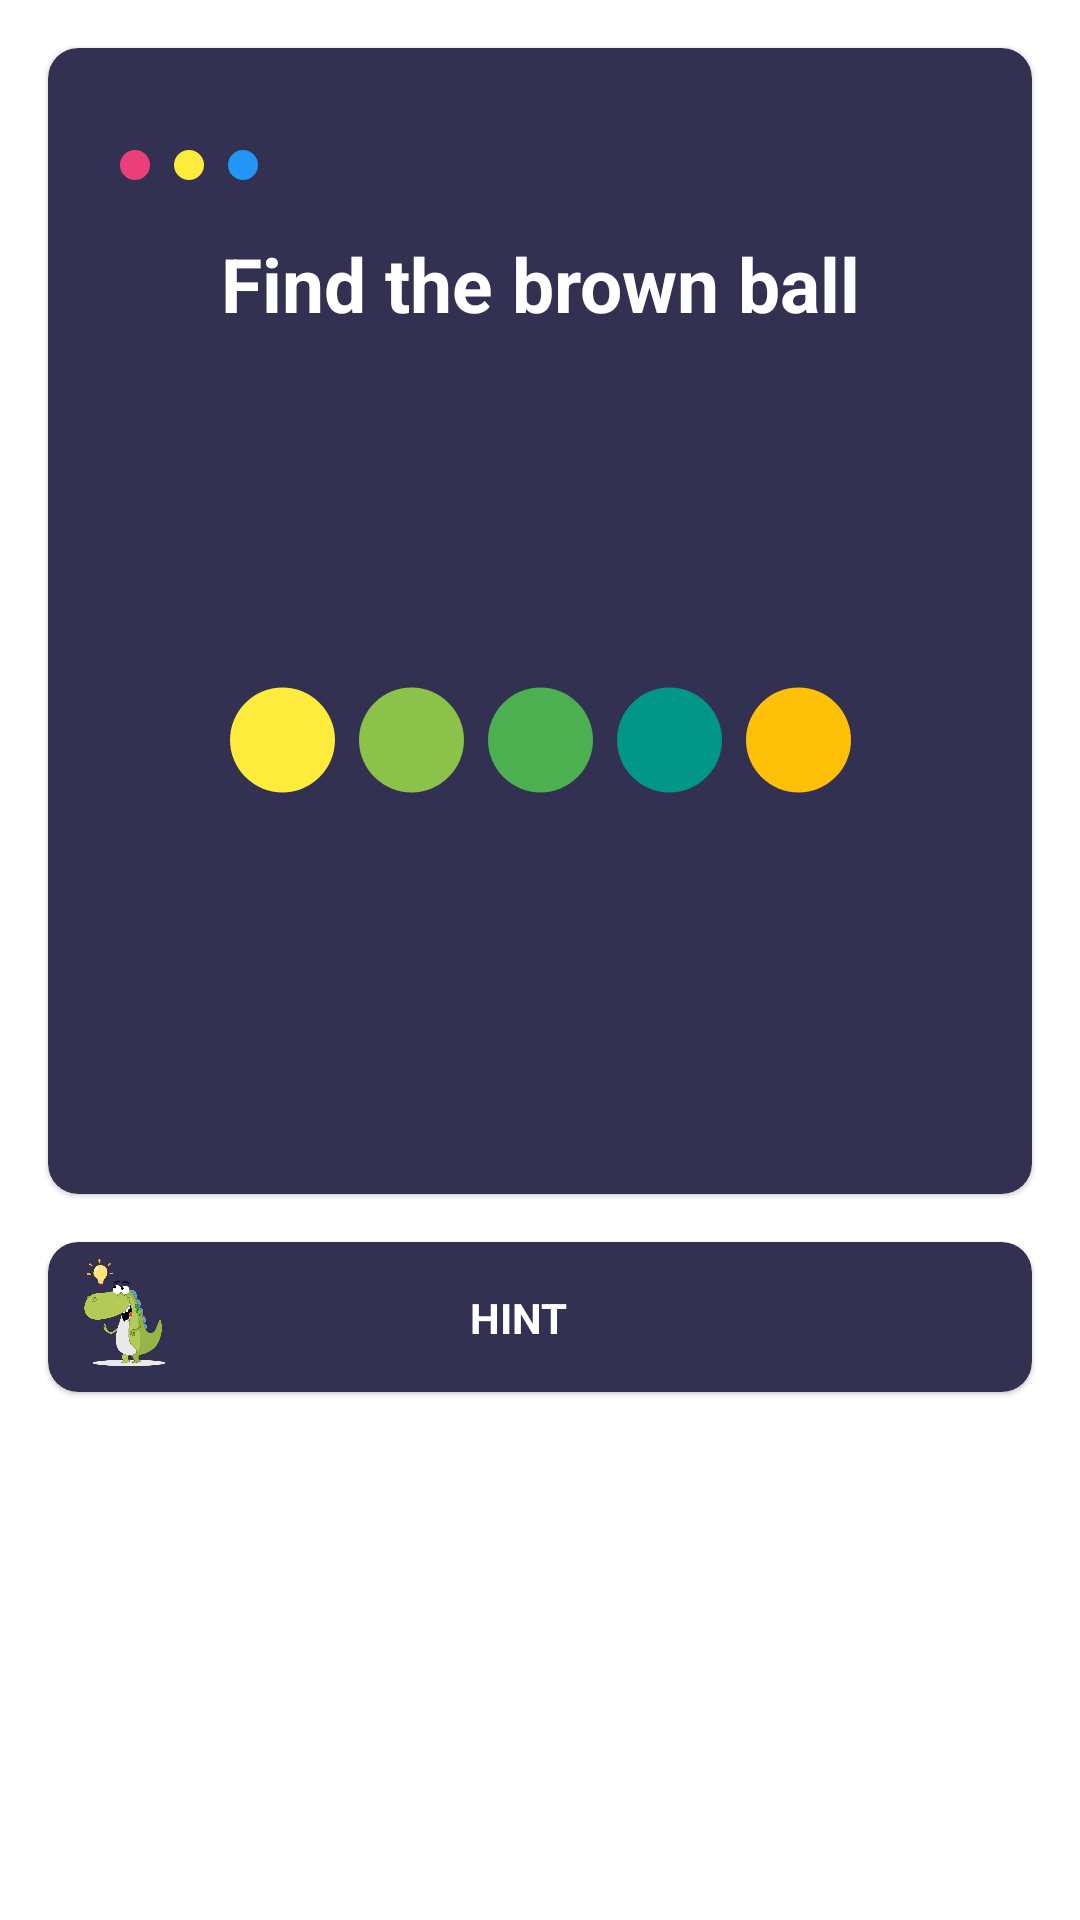

Android layout source for this screen:
<!-- AndroidManifest.xml: application theme Theme.SimpleGame -->
<!-- res/layout/fragment_level_six.xml -->
<?xml version="1.0" encoding="utf-8"?>
<androidx.constraintlayout.widget.ConstraintLayout xmlns:android="http://schemas.android.com/apk/res/android"
    xmlns:app="http://schemas.android.com/apk/res-auto"
    android:layout_width="match_parent"
    android:layout_height="match_parent">

    <com.google.android.material.card.MaterialCardView
        android:id="@+id/materialCardView"
        android:layout_width="match_parent"
        android:layout_height="wrap_content"
        android:layout_margin="16dp"
        android:backgroundTint="@color/card_background"
        app:cardCornerRadius="10dp"
        app:layout_constraintEnd_toEndOf="parent"
        app:layout_constraintStart_toStartOf="parent"
        app:layout_constraintTop_toTopOf="parent">

        <androidx.constraintlayout.widget.ConstraintLayout
            android:id="@+id/area"
            android:layout_width="match_parent"
            android:layout_height="350dp"
            android:layout_margin="16dp">

            <ImageView
                android:id="@+id/imageView5"
                android:layout_width="10dp"
                android:layout_height="10dp"
                android:layout_marginStart="8dp"
                android:src="@drawable/circle"
                app:layout_constraintBottom_toBottomOf="@+id/imageView4"
                app:layout_constraintStart_toStartOf="parent"
                app:layout_constraintTop_toTopOf="@+id/imageView4" />

            <ImageView
                android:id="@+id/imageView4"
                android:layout_width="10dp"
                android:layout_height="10dp"
                android:layout_marginStart="8dp"
                android:src="@drawable/circle"
                app:layout_constraintBottom_toBottomOf="@+id/imageView3"
                app:layout_constraintStart_toEndOf="@+id/imageView5"
                app:layout_constraintTop_toTopOf="@+id/imageView3"
                app:tint="#FFEB3B" />

            <ImageView
                android:id="@+id/imageView3"
                android:layout_width="10dp"
                android:layout_height="10dp"
                android:layout_marginStart="8dp"
                android:src="@drawable/circle"
                app:layout_constraintBottom_toTopOf="@+id/swipe_text"
                app:layout_constraintStart_toEndOf="@+id/imageView4"
                app:layout_constraintTop_toTopOf="parent"
                app:tint="@color/blue" />

            <com.google.android.material.button.MaterialButton
                android:id="@+id/next"
                style="@style/Widget.MaterialComponents.Button.TextButton.Dialog"
                android:layout_width="wrap_content"
                android:layout_height="wrap_content"
                android:backgroundTint="@color/app_theme"
                android:visibility="invisible"
                app:icon="@drawable/ic_next"
                app:iconGravity="end"
                app:iconTint="@color/white"
                app:layout_constraintEnd_toEndOf="parent"
                app:layout_constraintTop_toTopOf="parent" />

            <TextView
                android:id="@+id/swipe_text"
                android:layout_width="wrap_content"
                android:layout_height="wrap_content"
                android:layout_marginTop="8dp"
                android:text="@string/question_level_six"
                android:textColor="@color/white"
                android:textSize="25sp"
                android:textStyle="bold"
                app:layout_constraintEnd_toEndOf="parent"
                app:layout_constraintStart_toStartOf="parent"
                app:layout_constraintTop_toBottomOf="@+id/right" />

            <ImageView
                android:id="@+id/right"
                android:layout_width="25dp"
                android:layout_height="25dp"
                android:src="@drawable/ic_check"
                android:visibility="invisible"
                app:layout_constraintBottom_toBottomOf="@+id/next"
                app:layout_constraintEnd_toEndOf="parent"
                app:layout_constraintStart_toStartOf="parent"
                app:layout_constraintTop_toTopOf="@+id/next"
                app:tint="@color/green" />


            <ImageView
                android:id="@+id/ball1"
                android:layout_width="35dp"
                android:layout_height="wrap_content"
                android:layout_marginEnd="8dp"
                android:src="@drawable/circle"
                app:layout_constraintBottom_toBottomOf="@+id/ball2"
                app:layout_constraintEnd_toStartOf="@+id/ball2"
                app:layout_constraintTop_toTopOf="@+id/ball2"
                app:tint="#FFEB3B" />

            <ImageView
                android:id="@+id/ball2"
                android:layout_width="35dp"
                android:layout_height="wrap_content"
                android:layout_marginEnd="8dp"
                android:src="@drawable/circle"
                app:layout_constraintBottom_toBottomOf="@+id/ball3"
                app:layout_constraintEnd_toStartOf="@+id/ball3"
                app:layout_constraintTop_toTopOf="@+id/ball3"
                app:tint="#8BC34A" />

            <ImageView
                android:id="@+id/ball3"
                android:layout_width="35dp"
                android:layout_height="wrap_content"
                android:src="@drawable/circle"
                app:layout_constraintBottom_toBottomOf="parent"
                app:layout_constraintEnd_toEndOf="parent"
                app:layout_constraintStart_toStartOf="parent"
                app:layout_constraintTop_toBottomOf="@+id/swipe_text"
                app:tint="#4CAF50" />

            <ImageView
                android:id="@+id/ball4"
                android:layout_width="35dp"
                android:layout_height="wrap_content"
                android:layout_marginStart="8dp"
                android:src="@drawable/circle"
                app:layout_constraintBottom_toBottomOf="@+id/ball3"
                app:layout_constraintStart_toEndOf="@+id/ball3"
                app:layout_constraintTop_toTopOf="@+id/ball3"
                app:tint="#009688" />

            <ImageView
                android:id="@+id/ball5"
                android:layout_width="35dp"
                android:layout_height="wrap_content"
                android:layout_marginStart="8dp"
                android:src="@drawable/circle"
                app:layout_constraintBottom_toBottomOf="@+id/ball4"
                app:layout_constraintStart_toEndOf="@+id/ball4"
                app:layout_constraintTop_toTopOf="@+id/ball4"
                app:tint="#FFC107" />

        </androidx.constraintlayout.widget.ConstraintLayout>
    </com.google.android.material.card.MaterialCardView>

    <com.airbnb.lottie.LottieAnimationView
        android:id="@+id/celebrate"
        android:layout_width="match_parent"
        android:layout_height="250dp"
        android:visibility="gone"
        app:layout_constraintBottom_toBottomOf="parent"
        app:layout_constraintEnd_toEndOf="parent"
        app:layout_constraintStart_toStartOf="parent"
        app:lottie_autoPlay="false"
        app:lottie_fileName="celebrate.json"
        app:lottie_loop="true" />

    <com.google.android.material.card.MaterialCardView
        android:layout_width="match_parent"
        android:layout_height="wrap_content"
        android:layout_margin="16dp"
        android:layout_marginTop="16dp"
        android:backgroundTint="@color/card_background"
        app:cardCornerRadius="10dp"
        app:layout_constraintEnd_toEndOf="parent"
        app:layout_constraintStart_toStartOf="parent"
        app:layout_constraintTop_toBottomOf="@+id/materialCardView">

        <androidx.constraintlayout.widget.ConstraintLayout
            android:id="@+id/hint_root"
            android:layout_width="match_parent"
            android:layout_height="wrap_content">

            <ImageView
                android:id="@+id/imageView2"
                android:layout_width="50dp"
                android:layout_height="50dp"
                android:src="@drawable/idea"
                app:layout_constraintStart_toStartOf="parent"
                app:layout_constraintTop_toTopOf="parent" />

            <TextView
                android:id="@+id/textView3"
                android:layout_width="wrap_content"
                android:layout_height="wrap_content"
                android:text="@string/hint"
                android:textColor="@color/white"
                android:textStyle="bold"
                app:layout_constraintBottom_toBottomOf="@+id/imageView2"
                app:layout_constraintEnd_toStartOf="@+id/expand"
                app:layout_constraintStart_toEndOf="@+id/imageView2"
                app:layout_constraintTop_toTopOf="parent" />

            <TextView
                android:id="@+id/hint"
                android:layout_width="wrap_content"
                android:layout_height="wrap_content"
                android:layout_marginTop="16dp"
                android:padding="16dp"
                android:text="@string/hint_level_six"
                android:textColor="@color/white"
                android:visibility="gone"
                app:layout_constraintBottom_toBottomOf="parent"
                app:layout_constraintEnd_toEndOf="parent"
                app:layout_constraintStart_toStartOf="parent"
                app:layout_constraintTop_toBottomOf="@+id/textView3" />

            <com.google.android.material.button.MaterialButton
                android:id="@+id/expand"
                style="@style/Widget.MaterialComponents.Button.TextButton.Dialog"
                android:layout_width="wrap_content"
                android:layout_height="wrap_content"
                app:icon="@drawable/ic_expand_arrow"
                app:iconGravity="end"
                app:iconTint="@color/white"
                app:layout_constraintEnd_toEndOf="parent"
                app:layout_constraintTop_toTopOf="parent" />

        </androidx.constraintlayout.widget.ConstraintLayout>
    </com.google.android.material.card.MaterialCardView>

</androidx.constraintlayout.widget.ConstraintLayout>
<!-- resources referenced by this layout -->
<resources>
  <color name="app_theme">#25243C</color>
  <color name="blue">#2196F3</color>
  <color name="card_background">#333151</color>
  <color name="green">#8BC34A</color>
  <color name="white">#FFFFFFFF</color>
  <!-- drawable circle (drawable) -->
  <?xml version="1.0" encoding="utf-8"?>
  <shape xmlns:android="http://schemas.android.com/apk/res/android"
      android:shape="oval">
  
      <solid android:color="#EC3F7A" />
  
      <size
          android:width="100dp"
          android:height="100dp" />
  </shape>
  <!-- drawable ic_next (drawable) -->
  <vector xmlns:android="http://schemas.android.com/apk/res/android"
      android:width="30dp"
      android:height="30dp"
      android:viewportWidth="24"
      android:viewportHeight="24"
      android:tint="?attr/colorControlNormal">
    <path
        android:fillColor="@android:color/white"
        android:pathData="M10,6L8.59,7.41 13.17,12l-4.58,4.59L10,18l6,-6z"/>
  </vector>
  <!-- drawable idea: png bitmap (drawable, 33703 bytes) -->
  <string name="hint">HINT</string>
  <string name="hint_level_six">Try mixing colors</string>
      //lvl seven
  <string name="question_level_six">Find the brown ball</string>
  <style name="Theme.SimpleGame" parent="Theme.MaterialComponents.DayNight.NoActionBar">
  
          <item name="colorPrimary">@color/card_background</item>
          <item name="colorPrimaryVariant">@color/dark_background</item>
          <item name="colorOnPrimary">@color/light_background</item>
          <item name="colorAccent">@color/white</item>
  
  
  
          
          <item name="android:statusBarColor" tools:targetApi="l">?attr/colorPrimaryVariant</item>
          
      </style>
  <color name="dark_background">#25243C</color>
  <color name="light_background">#F2F3FF</color>
</resources>
